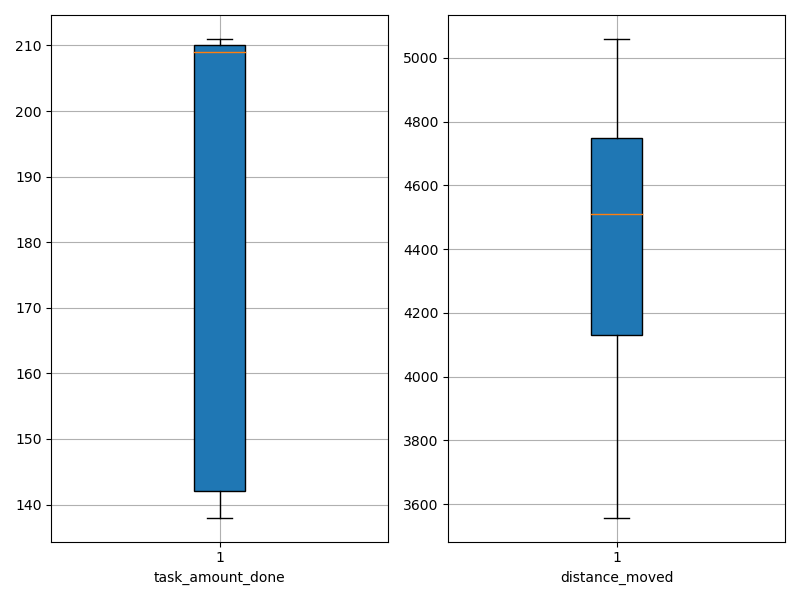

Data behind this chart, as committed beside it:
agent_id, task_amount_done, distance_moved
0, 210.0, 4200
1, 142.0, 4985
2, 209.0, 4138
3, 209.0, 4660
4, 141.0, 4000
5, 211.0, 3558
6, 139.0, 3811
7, 209.0, 4199
8, 211.0, 4368
9, 210.0, 3683
10, 138.0, 5059
11, 209.0, 4730
12, 210.0, 4449
13, 139.0, 4624
14, 211.0, 4804
15, 209.0, 4106
16, 210.0, 4843
17, 211.0, 4574
18, 142.0, 4700
19, 210.0, 4847
